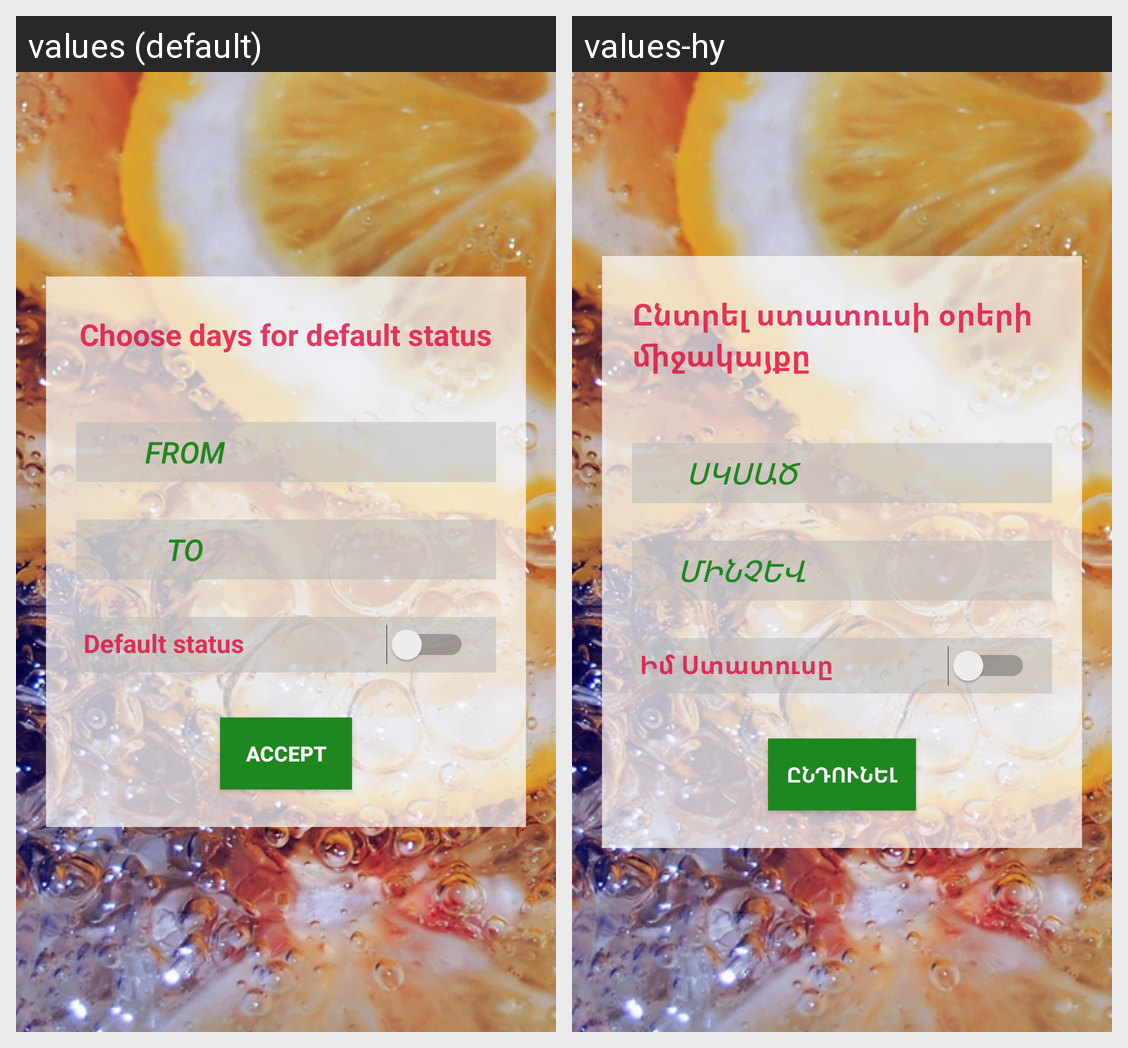

For this localized Android screen grid, give each drawn string resource with its value in every locale shown.
Android screen res/layout/fragment_default_status.xml rendered under 2 locales, left to right: values (default), values-hy. Device: Nexus 5 (rendered at 1080×1920; each locale shown at half size, 540×960, under a caption strip naming it); theme AppTheme.
Strings drawn on this screen, with the default value and each locale's value (text and hints the layout hard-codes, and strings that could not be matched under every locale, appear in the picture but are not listed):

choose_days_for_default_status
  values: Choose days for default status
  values-hy: Ընտրել ստատուսի օրերի միջակայքը

from_date
  values: From
  values-hy: Սկսած

to_date
  values: To
  values-hy: Մինչև

default_status
  values: Default status
  values-hy: Իմ Ստատուսը

accept
  values: Accept
  values-hy: Ընդունել
